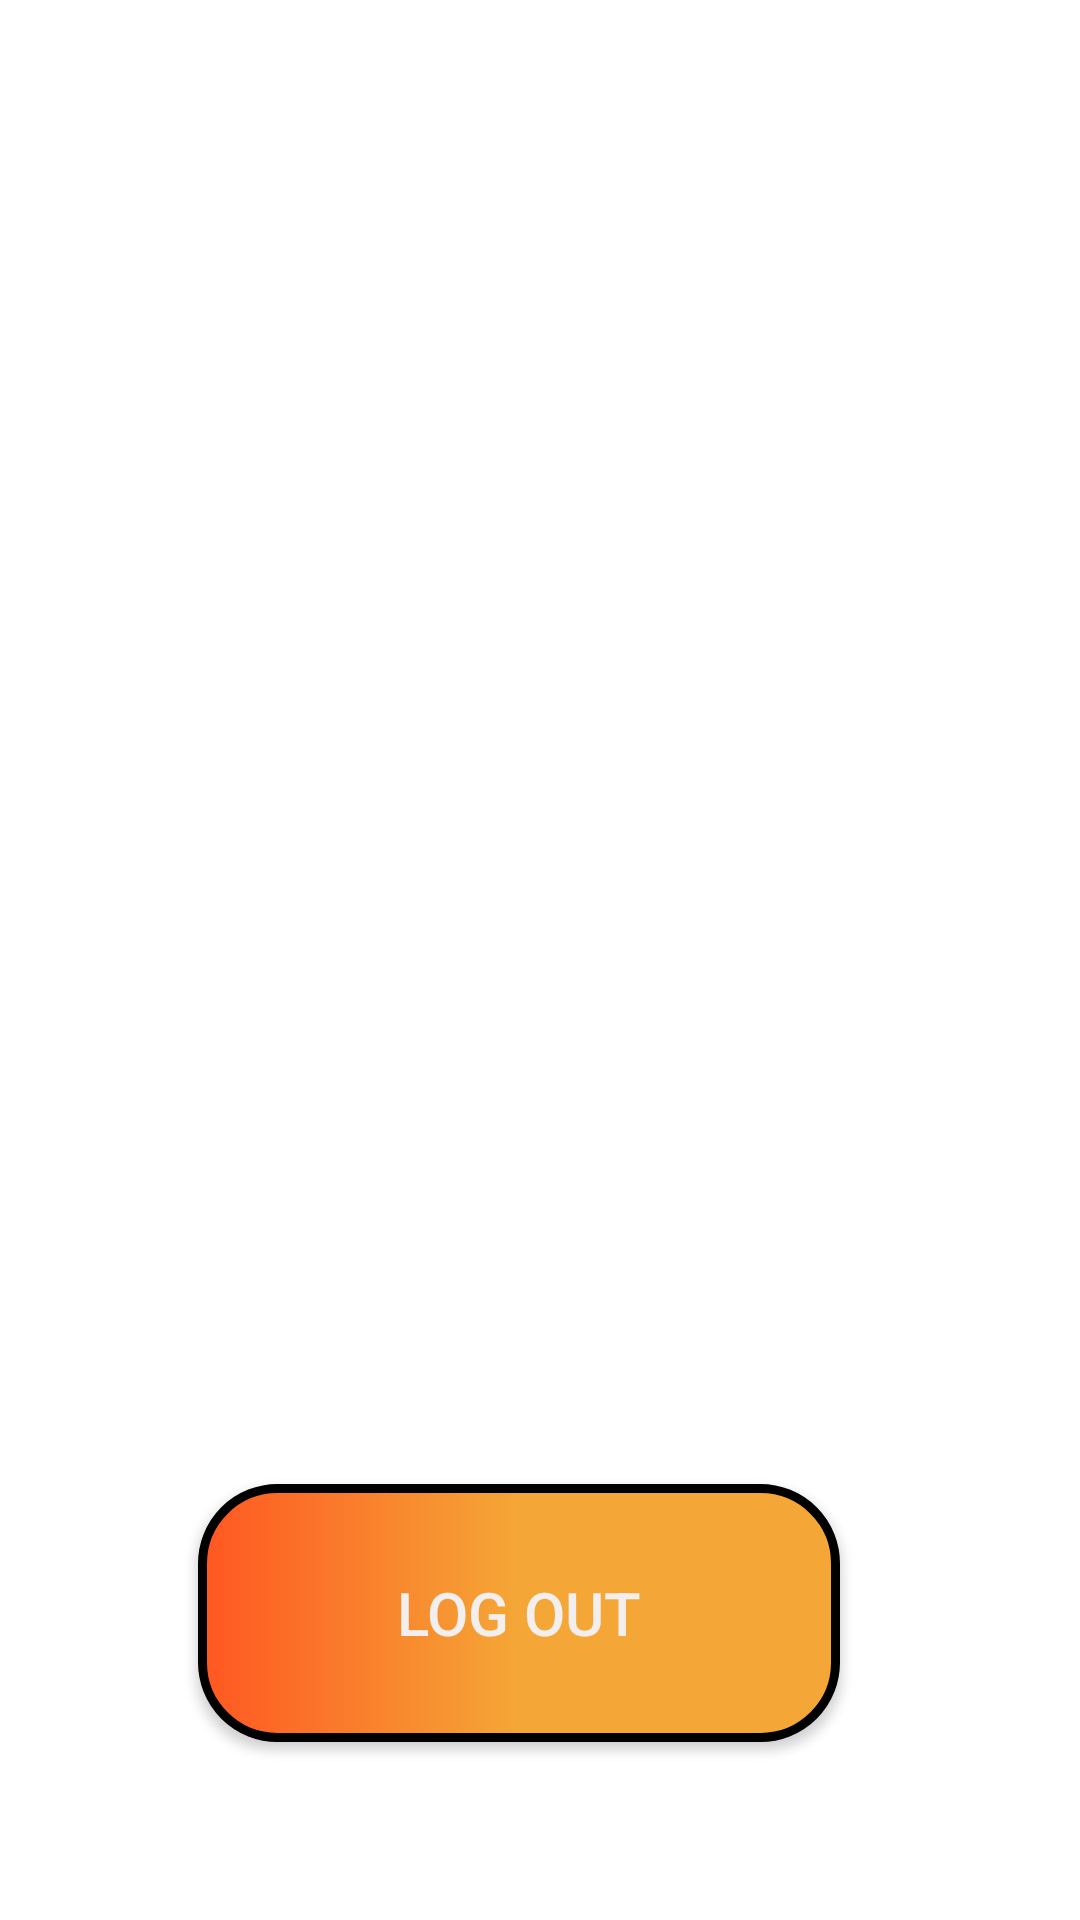

The Android layout XML behind this screen, and the referenced resources:
<!-- AndroidManifest.xml: application theme Theme.DairaApp -->
<!-- res/layout/activity_participant_main.xml -->
<?xml version="1.0" encoding="utf-8"?>
<androidx.constraintlayout.widget.ConstraintLayout xmlns:android="http://schemas.android.com/apk/res/android"
    xmlns:app="http://schemas.android.com/apk/res-auto"
    xmlns:tools="http://schemas.android.com/tools"
    android:layout_width="match_parent"
    android:layout_height="match_parent"
    tools:context=".ParticipantMainActivity">

    <Button
        android:id="@+id/logoutbtnpartmain"
        android:layout_width="214dp"
        android:layout_height="86dp"
        android:background="@drawable/border"
        android:onClick="logoutPartMainClickListner"
        android:text="@string/log_out"
        android:textColor="#F3EFEF"
        android:textSize="20sp"
        app:layout_constraintBottom_toBottomOf="parent"
        app:layout_constraintEnd_toEndOf="parent"
        app:layout_constraintHorizontal_bias="0.451"
        app:layout_constraintStart_toStartOf="parent"
        app:layout_constraintTop_toTopOf="parent"
        app:layout_constraintVertical_bias="0.893"
        tools:ignore="TextContrastCheck" />
</androidx.constraintlayout.widget.ConstraintLayout>
<!-- resources referenced by this layout -->
<resources>
  <!-- drawable border (drawable) -->
  <?xml version="1.0" encoding="utf-8"?>
  <shape xmlns:android="http://schemas.android.com/apk/res/android" android:shape="rectangle">
      <stroke android:width="3dp"/>
      <corners android:radius="25dp"/>
      <gradient android:centerColor="#F4A736" android:startColor="#FF5722" android:endColor="#F4A736">
  
      </gradient>
  </shape>
  <string name="log_out">Log Out</string>
  <style name="Theme.DairaApp" parent="Theme.MaterialComponents.DayNight.DarkActionBar">
          
          <item name="colorPrimary">@color/dairaOrange</item>
          <item name="colorPrimaryVariant">@color/dairaOrange</item>
          <item name="colorOnPrimary">@color/dairablack</item>
          
          <item name="colorSecondary">@color/teal_200</item>
          <item name="colorSecondaryVariant">@color/teal_700</item>
          <item name="colorOnSecondary">@color/black</item>
          
          <item name="android:statusBarColor" tools:targetApi="l">?attr/colorPrimaryVariant</item>
          
      </style>
  <color name="dairaOrange">#f3700d</color>
  <color name="dairablack">#3a3a3a</color>
  <color name="teal_200">#FF03DAC5</color>
  <color name="teal_700">#FF018786</color>
  <color name="black">#FF000000</color>
</resources>
